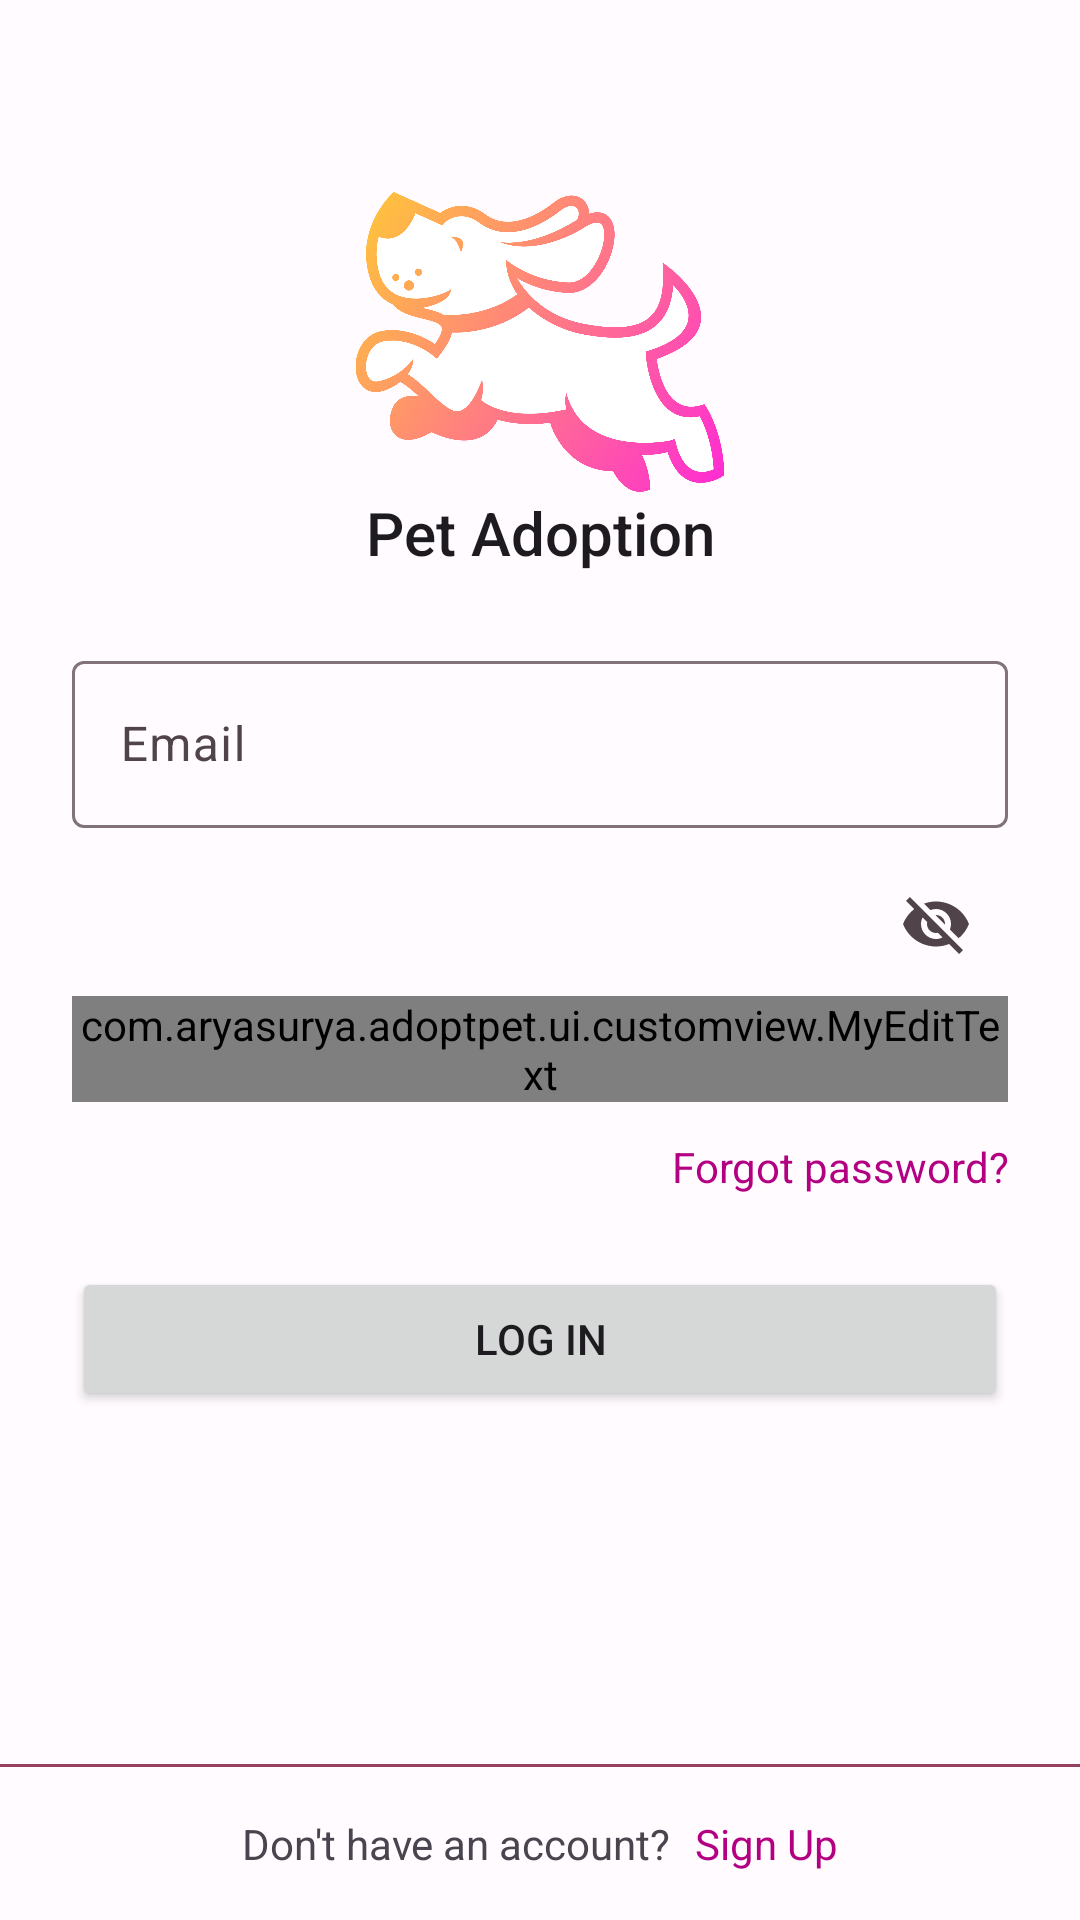

Layout XML and referenced resources for this Android screen:
<!-- AndroidManifest.xml: application theme Theme.AdoptPet -->
<!-- res/layout/activity_login.xml -->
<?xml version="1.0" encoding="utf-8"?>
<androidx.constraintlayout.widget.ConstraintLayout xmlns:android="http://schemas.android.com/apk/res/android"
    xmlns:app="http://schemas.android.com/apk/res-auto"
    xmlns:tools="http://schemas.android.com/tools"
    android:layout_width="match_parent"
    android:layout_height="match_parent"
    tools:context=".ui.login.LoginActivity">

    <ImageView
        android:id="@+id/iv_logo_app"
        android:layout_width="0dp"
        android:layout_height="100dp"
        android:layout_marginTop="64dp"
        android:layout_marginHorizontal="24dp"
        android:src="@drawable/logo_pet"
        app:layout_constraintEnd_toEndOf="parent"
        app:layout_constraintStart_toStartOf="parent"
        app:layout_constraintTop_toTopOf="parent"
        android:contentDescription="@string/logo_app"/>

    <TextView
        android:id="@+id/name_app"
        style="@style/TextAppearance.AppCompat.Title"
        android:layout_width="0dp"
        android:layout_height="wrap_content"
        android:gravity="center"
        android:text="@string/pet_adoption"
        app:layout_constraintEnd_toEndOf="@id/iv_logo_app"
        app:layout_constraintStart_toStartOf="@id/iv_logo_app"
        app:layout_constraintTop_toBottomOf="@id/iv_logo_app" />

    <com.google.android.material.textfield.TextInputLayout
        android:id="@+id/ti_username_login"
        android:layout_width="0dp"
        android:layout_height="wrap_content"
        android:layout_marginTop="24dp"
        android:hint="@string/email"
        app:endIconMode="clear_text"
        app:layout_constraintEnd_toEndOf="@id/iv_logo_app"
        app:layout_constraintStart_toStartOf="@id/iv_logo_app"
        app:layout_constraintTop_toBottomOf="@id/name_app">

        <com.google.android.material.textfield.TextInputEditText
            android:layout_width="match_parent"
            android:layout_height="wrap_content" />
    </com.google.android.material.textfield.TextInputLayout>

    <com.google.android.material.textfield.TextInputLayout
        android:id="@+id/ti_password_login"
        android:layout_width="0dp"
        android:layout_height="wrap_content"
        android:layout_marginTop="8dp"
        android:hint="@string/password"
        app:endIconMode="password_toggle"
        app:layout_constraintEnd_toEndOf="@id/ti_username_login"
        app:layout_constraintStart_toStartOf="@id/ti_username_login"
        app:layout_constraintTop_toBottomOf="@id/ti_username_login">

        <com.aryasurya.adoptpet.ui.customview.MyEditText
            android:layout_width="match_parent"
            android:layout_height="wrap_content"/>
    </com.google.android.material.textfield.TextInputLayout>

    <TextView
        android:id="@+id/tv_forgot_password"
        android:layout_width="0dp"
        android:layout_height="wrap_content"
        android:layout_marginTop="12dp"
        android:gravity="end"
        android:text="@string/forgot_password"
        android:textColor="?android:attr/colorPrimary"
        app:layout_constraintEnd_toEndOf="@id/ti_password_login"
        app:layout_constraintStart_toStartOf="@id/ti_password_login"
        app:layout_constraintTop_toBottomOf="@id/ti_password_login" />

    <Button
        android:id="@+id/btn_login"
        android:layout_width="0dp"
        android:layout_height="wrap_content"
        android:layout_marginTop="24dp"
        android:text="@string/log_in"
        app:layout_constraintEnd_toEndOf="@id/ti_username_login"
        app:layout_constraintStart_toStartOf="@id/ti_username_login"
        app:layout_constraintTop_toBottomOf="@id/tv_forgot_password"
        app:shapeAppearance="?attr/shapeAppearanceSmallComponent" />

    <View
        android:layout_width="match_parent"
        android:layout_height="1dp"
        android:layout_marginBottom="16dp"
        android:background="?attr/colorTertiary"
        app:layout_constraintBottom_toTopOf="@id/tv_regis_left"/>

    <TextView
        android:id="@+id/tv_regis_left"
        android:layout_width="wrap_content"
        android:layout_height="wrap_content"
        android:layout_marginEnd="8dp"
        android:text="@string/don_t_have_an_account"
        android:layout_marginBottom="16dp"
        app:layout_constraintBottom_toBottomOf="parent"
        app:layout_constraintEnd_toStartOf="@id/tv_regis_right"
        app:layout_constraintHorizontal_chainStyle="packed"
        app:layout_constraintStart_toStartOf="@id/ti_username_login" />

    <TextView
        android:id="@+id/tv_regis_right"
        android:layout_width="wrap_content"
        android:layout_height="wrap_content"
        android:text="@string/sign_up"
        android:textColor="?attr/colorPrimary"
        app:layout_constraintHorizontal_chainStyle="packed"
        app:layout_constraintBottom_toBottomOf="@id/tv_regis_left"
        app:layout_constraintEnd_toEndOf="@id/ti_username_login"
        app:layout_constraintStart_toEndOf="@id/tv_regis_left" />


    <FrameLayout
        android:id="@+id/overlay_loading"
        android:layout_width="0dp"
        android:layout_height="0dp"
        android:alpha="0.5"
        android:background="#88000000"
        android:visibility="gone"
        app:layout_constraintBottom_toBottomOf="parent"
        app:layout_constraintEnd_toEndOf="parent"
        app:layout_constraintStart_toStartOf="parent"
        app:layout_constraintTop_toTopOf="parent">

        <ProgressBar
            android:id="@+id/progress_bar"
            android:layout_gravity="center"
            android:layout_width="wrap_content"
            android:layout_height="wrap_content"/>

    </FrameLayout>



    <androidx.constraintlayout.widget.Guideline
        android:id="@+id/guideline"
        android:layout_width="wrap_content"
        android:layout_height="wrap_content"
        android:orientation="vertical"
        app:layout_constraintGuide_begin="109dp" />

    <androidx.constraintlayout.widget.Guideline
        android:id="@+id/guideline3"
        android:layout_width="wrap_content"
        android:layout_height="wrap_content"
        android:layout_marginEnd="147dp"
        android:orientation="vertical"
        app:layout_constraintEnd_toEndOf="parent"
        app:layout_constraintGuide_end="111dp"
        android:clickable="true"
        android:focusable="true" />

</androidx.constraintlayout.widget.ConstraintLayout>
<!-- resources referenced by this layout -->
<resources>
  <string name="don_t_have_an_account">Don\'t have an account?</string>
  <string name="email">Email</string>
  <string name="forgot_password">Forgot password?</string>
  <string name="log_in">Log In</string>
  <string name="logo_app">logo app</string>
  <string name="password">Password</string>
  <string name="pet_adoption">Pet Adoption</string>
  <string name="sign_up">Sign Up</string>
  <style name="Theme.AdoptPet" parent="Base.Theme.AdoptPet" />
  <color name="md_theme_light_primary">#B30082</color>
  <color name="md_theme_light_onPrimary">#FFFFFF</color>
  <color name="md_theme_light_primaryContainer">#FFD8E9</color>
  <color name="md_theme_light_onPrimaryContainer">#3C0029</color>
  <color name="md_theme_light_secondary">#AB198A</color>
  <color name="md_theme_light_onSecondary">#FFFFFF</color>
  <color name="md_theme_light_secondaryContainer">#FFD8EC</color>
  <color name="md_theme_light_onSecondaryContainer">#3B002E</color>
  <color name="md_theme_light_tertiary">#984061</color>
  <color name="md_theme_light_onTertiary">#FFFFFF</color>
  <color name="md_theme_light_tertiaryContainer">#FFD9E2</color>
  <color name="md_theme_light_onTertiaryContainer">#3E001D</color>
  <color name="md_theme_light_error">#BA1A1A</color>
  <color name="md_theme_light_errorContainer">#FFDAD6</color>
  <color name="md_theme_light_onError">#FFFFFF</color>
  <color name="md_theme_light_onErrorContainer">#410002</color>
  <color name="md_theme_light_background">#FFFBFF</color>
  <color name="md_theme_light_onBackground">#1F1A1C</color>
  <color name="md_theme_light_surface">#FFFBFF</color>
  <color name="md_theme_light_onSurface">#1F1A1C</color>
  <color name="md_theme_light_surfaceVariant">#F0DEE4</color>
  <color name="md_theme_light_onSurfaceVariant">#504349</color>
  <color name="md_theme_light_outline">#827379</color>
  <color name="md_theme_light_inverseOnSurface">#F9EEF1</color>
  <color name="md_theme_light_inverseSurface">#352F31</color>
  <color name="md_theme_light_inversePrimary">#FFAED8</color>
</resources>
